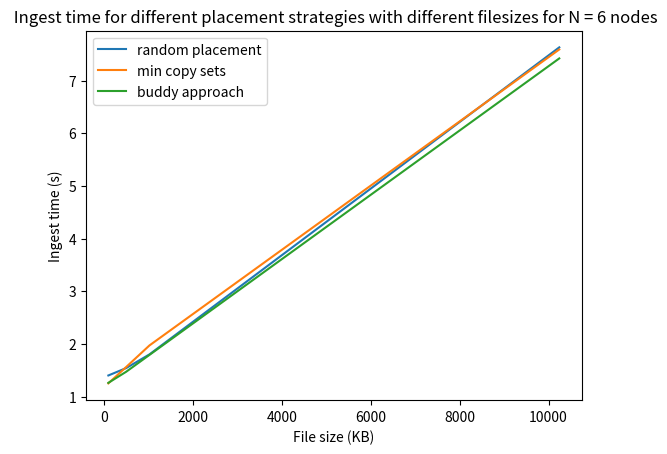
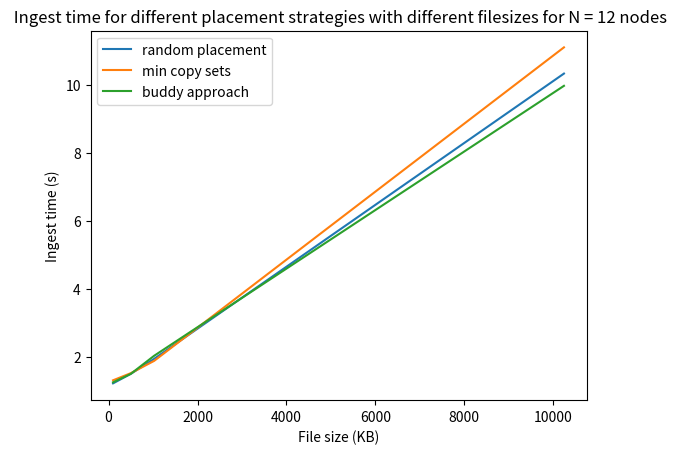
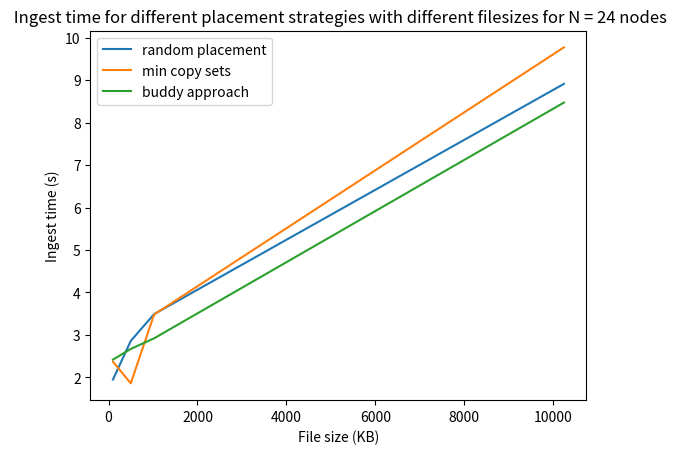

Here is the Python script that generated these plots, in order:
import matplotlib.pyplot as plt

# Ingest time for N = 6 nodes and with different placement strategies and file sizes

file_size_random = [100,500,1024,10240] # File sizes in KB
y_random = [1.40, 1.54, 1.80, 7.63] # Ingest times in seconds for random placement corresponding to the file sizes

file_size_min_copy_sets = [100,500,1024,10240] # File sizes in KB
y_min_copy_sets = [1.25, 1.56, 1.97, 7.59] # Ingest times in seconds for min copy sets corresponding to the file sizes

file_size_buddy_approach = [100,500,1024,10240] # File sizes in KB
y_buddy_approach = [1.26, 1.47, 1.79, 7.42] # Ingest times in seconds for buddy approach corresponding to the file sizes

plt.figure()
plt.title(' Ingest time for different placement strategies with different filesizes for N = 6 nodes')
plt.xlabel('File size (KB)')
plt.ylabel('Ingest time (s)')
plt.plot(file_size_random, y_random, label = "random placement")
plt.plot(file_size_min_copy_sets, y_min_copy_sets, label = "min copy sets")
plt.plot(file_size_buddy_approach, y_buddy_approach, label = "buddy approach")
plt.legend()

#-------------------------------------------------------------------------------

# Ingest time for N = 12 nodes and with different placement strategies and file sizes

file_size_random = [100,500,1024,10240] # File sizes in KB
y_random = [1.23, 1.51, 1.95, 10.33] # Ingest times in seconds for random placement corresponding to the file sizes

file_size_min_copy_sets = [100,500,1024,10240] # File sizes in KB
y_min_copy_sets = [1.32, 1.53, 1.89, 11.10] # Ingest times in seconds for min copy sets corresponding to the file sizes

file_size_buddy_approach = [100,500,1024,10240] # File sizes in KB
y_buddy_approach = [1.26, 1.51, 2.04, 9.97] # Ingest times in seconds for buddy approach corresponding to the file sizes

plt.figure()
plt.title(' Ingest time for different placement strategies with different filesizes for N = 12 nodes')
plt.xlabel('File size (KB)')
plt.ylabel('Ingest time (s)')
plt.plot(file_size_random, y_random, label = "random placement")
plt.plot(file_size_min_copy_sets, y_min_copy_sets, label = "min copy sets")
plt.plot(file_size_buddy_approach, y_buddy_approach, label = "buddy approach")
plt.legend()


#--------------------------------------------------------------------------------------

# Ingest time for N = 24 nodes and with different placement strategies and file sizes

file_size_random = [100,500,1024,10240] # File sizes in KB
y_random = [1.95, 2.86, 3.49, 8.91] # Ingest times in seconds for random placement corresponding to the file sizes

file_size_min_copy_sets = [100,500,1024,10240] # File sizes in KB
y_min_copy_sets = [2.37, 1.86, 3.48, 9.77] # Ingest times in seconds for min copy sets corresponding to the file sizes

file_size_buddy_approach = [100,500,1024,10240] # File sizes in KB
y_buddy_approach = [2.42, 2.67, 2.92, 8.47] # Ingest times in seconds for buddy approach corresponding to the file sizes

plt.figure()
plt.title(' Ingest time for different placement strategies with different filesizes for N = 24 nodes')
plt.xlabel('File size (KB)')
plt.ylabel('Ingest time (s)')
plt.plot(file_size_random, y_random, label = "random placement")
plt.plot(file_size_min_copy_sets, y_min_copy_sets, label = "min copy sets")
plt.plot(file_size_buddy_approach, y_buddy_approach, label = "buddy approach")
plt.legend()
plt.show()